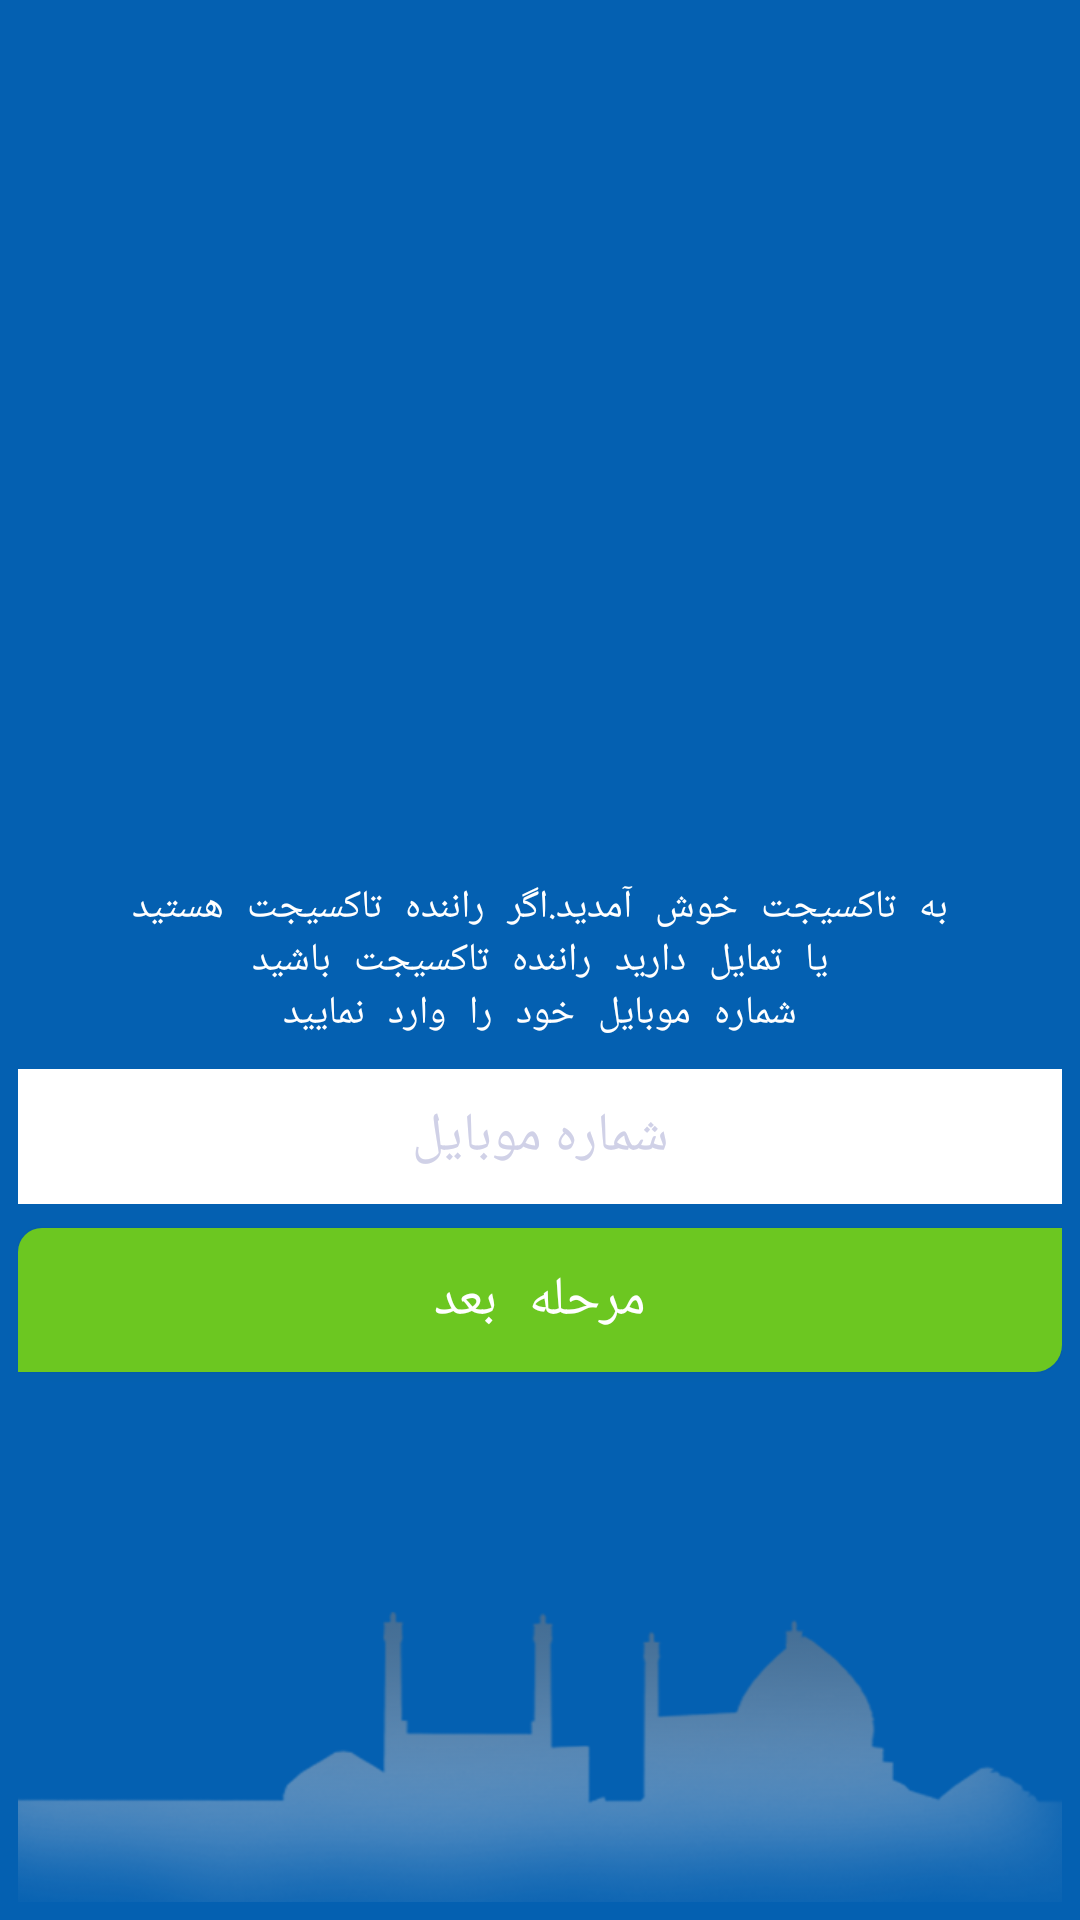

This screen was rendered from an Android layout file. Write that file and the resources it references.
<!-- AndroidManifest.xml: application theme TaxiJetDriverTheme -->
<!-- res/layout/fragment_login.xml -->
<?xml version="1.0" encoding="utf-8"?>
<RelativeLayout xmlns:android="http://schemas.android.com/apk/res/android"
    android:layout_width="match_parent"
    android:layout_height="match_parent"
    android:background="@color/activity_bg_color"
    android:orientation="vertical"
    android:padding="6dp">


    <ImageView
        android:id="@+id/taxijet_logo_image"
        android:layout_width="wrap_content"
        android:layout_centerHorizontal="true"
        android:layout_above="@+id/login_guide_text"
        android:layout_height="wrap_content"
        android:adjustViewBounds="true"
        android:src="@drawable/taxijet_logo"
        android:scaleType="fitCenter" />

    <TextView
        android:id="@+id/login_guide_text"
        android:layout_marginTop="10dp"
        android:layout_width="wrap_content"
        android:layout_height="wrap_content"
        android:layout_centerHorizontal="true"
        android:layout_centerVertical="true"
        android:layout_marginBottom="10dp"
        android:gravity="center"
        android:maxLines="4"
        android:minLines="3"
        android:text="@string/login_welcome_guide"
        android:textColor="#ffffff"
        android:textSize="@dimen/login_help_text"
        android:typeface="monospace" />

    <EditText
        android:id="@+id/mobilenumber_edit"
        android:layout_width="match_parent"
        android:layout_height="wrap_content"
        android:layout_below="@+id/login_guide_text"
        android:background="@drawable/edittext_primary_shape"
        android:gravity="center"
        android:hint="شماره موبایل"
        android:inputType="phone"
        android:minHeight="45dp"
        android:textColor="#000000"
        android:textColorHint="#d0d1e7"
        android:textSize="18sp"
        android:typeface="sans" />

    <Button
        android:id="@+id/next_button"
        android:layout_width="match_parent"
        android:layout_height="wrap_content"
        android:layout_below="@+id/mobilenumber_edit"
        android:layout_centerHorizontal="true"
        android:layout_marginTop="8dp"
        android:background="@drawable/button_primary_shape"
        android:text="@string/login_nextbutton_text"
        android:textSize="18sp"
        android:typeface="monospace" />

    <ImageView
        android:id="@+id/mobileauth_bg_image"
        android:layout_width="match_parent"
        android:layout_height="wrap_content"
        android:layout_alignParentBottom="true"
        android:layout_centerVertical="true"
        android:adjustViewBounds="true"
        android:scaleType="fitCenter"
        android:src="@drawable/splash_esfahan_bg" />

</RelativeLayout>
<!-- resources referenced by this layout -->
<resources>
  <color name="activity_bg_color">#0460b1</color>
  <dimen name="login_help_text">13sp</dimen>
  <!-- drawable button_primary_shape (drawable) -->
  <?xml version="1.0" encoding="utf-8"?>
  <shape xmlns:android="http://schemas.android.com/apk/res/android"
      android:shape="rectangle" android:padding="10dp">
      <solid android:color="#6cc721"/>
  
      <corners
            android:bottomRightRadius="9dp"
            android:topLeftRadius="8dp" />
  </shape>
  <!-- drawable edittext_primary_shape (drawable) -->
  <?xml version="1.0" encoding="utf-8"?>
  <shape xmlns:android="http://schemas.android.com/apk/res/android"
      android:shape="rectangle" android:padding="10dp">
      <solid android:color="#FFFFFF"/>
    
  </shape>
  <!-- drawable splash_esfahan_bg: png bitmap (drawable-mdpi, 29812 bytes) -->
  <string name="login_nextbutton_text">مرحله بعد</string>
  <string name="login_welcome_guide">به تاکسیجت خوش آمدید.اگر راننده تاکسیجت هستید\nیا تمایل دارید راننده تاکسیجت باشید\nشماره موبایل خود را وارد نمایید</string>
  <style name="TaxiJetDriverTheme" parent="Theme.AppCompat.NoActionBar">
          
          <item name="android:textViewStyle">@style/Textviewstyle</item>
       
  
      </style>
  <style name="Textviewstyle" parent="android:Widget.TextView">
          <item name="android:textColor">#ff00aa</item>
      </style>
</resources>
